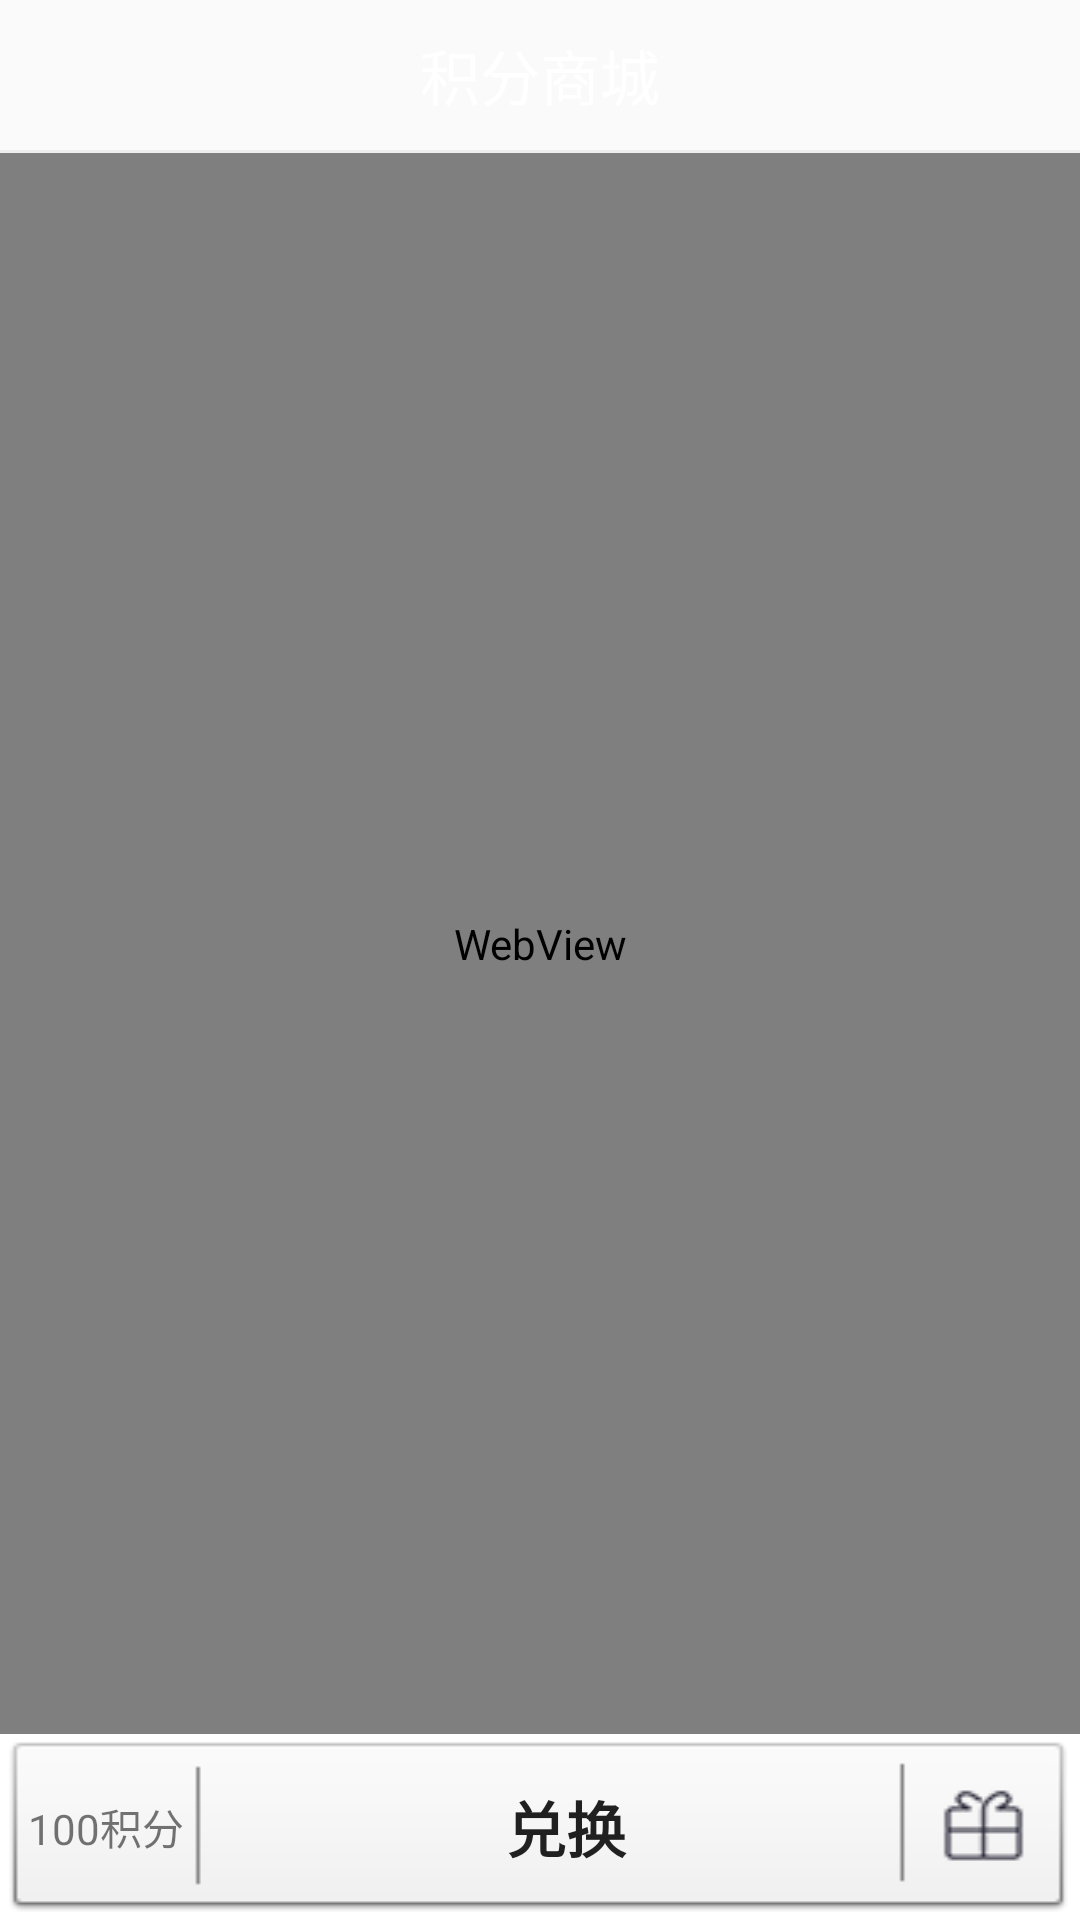

Write the Android layout XML for this screen, with the resource values it uses.
<!-- AndroidManifest.xml: application theme AppTheme -->
<!-- res/layout/activity_shop.xml -->
<?xml version="1.0" encoding="utf-8"?>
<LinearLayout xmlns:android="http://schemas.android.com/apk/res/android"
    xmlns:tools="http://schemas.android.com/tools"
    android:id="@+id/activity_shop"
    android:layout_width="match_parent"
    android:layout_height="match_parent"
    android:orientation="vertical"
    tools:context="com.wakeup.forever.wakeup.view.activity.ShopActivity">
    <RelativeLayout
        android:id="@+id/rl_title"
        android:layout_width="match_parent"
        android:layout_height="wrap_content"
        android:background="@color/grayBlue">

        <TextView
            android:id="@+id/tv_title"
            android:layout_width="wrap_content"
            android:layout_height="50dp"
            android:layout_alignParentTop="true"
            android:layout_centerHorizontal="true"
            android:ellipsize="end"
            android:gravity="center"
            android:maxLines="1"
            android:text="积分商城"
            android:textColor="@android:color/background_light"
            android:textSize="20sp" />
    </RelativeLayout>


    <ProgressBar
        android:id="@+id/pb_load"
        style="?android:attr/progressBarStyleHorizontal"
        android:layout_width="match_parent"
        android:layout_height="1dp"
        android:max="100"
        android:progress="0"
        android:progressDrawable="@drawable/process_web_view" />
    <WebView
        android:id="@+id/wb_shopDisplay"
        android:layout_width="match_parent"
        android:layout_height="0dp"
        android:layout_weight="1"
        >
    </WebView>


    <LinearLayout
        android:layout_width="match_parent"
        android:layout_height="wrap_content"
        android:orientation="horizontal"
        android:background="@drawable/button_2"
        android:weightSum="1">


        <TextView
            android:id="@+id/tv_point"
            android:layout_width="71dp"
            android:layout_height="match_parent"
            android:text="100积分"
            android:gravity="center"
            android:textSize="14sp"
            >
        </TextView>

        <Button
            android:id="@+id/btn_exchange"
            android:layout_width="106dp"
            android:layout_height="match_parent"
            android:text="兑换"
            android:textStyle="bold"
            android:textSize="20dp"
            android:background="#00000000"
            android:layout_weight="0.71" />

    </LinearLayout>
</LinearLayout>
<!-- resources referenced by this layout -->
<resources>
  <!-- drawable button_2: png bitmap (drawable, 1712 bytes) -->
  <!-- drawable process_web_view (drawable-xxxhdpi) -->
  <?xml version="1.0" encoding="utf-8"?>
  <layer-list xmlns:android="http://schemas.android.com/apk/res/android">
      
      <item android:id="@android:id/background">
          <shape>
              <solid android:color="@color/bitGray" />
          </shape>
      </item>
      
      <item android:id="@android:id/progress">
          <clip>
              <shape>
                  <solid android:color="@color/colorPrimary" />
              </shape>
          </clip>
      </item>
  
  </layer-list>
  <style name="AppTheme" parent="Theme.AppCompat.Light.DarkActionBar">
          
          <item name="colorPrimary">@color/colorPrimary</item>
          <item name="colorPrimaryDark">@color/colorPrimaryDark</item>
          <item name="colorAccent">@color/colorAccent</item>
      </style>
  <color name="bitGray">#eeeeee</color>
  <color name="colorPrimary">#3F51B5</color>
  <color name="colorPrimaryDark">#303F9F</color>
  <color name="colorAccent">#FF4081</color>
</resources>
